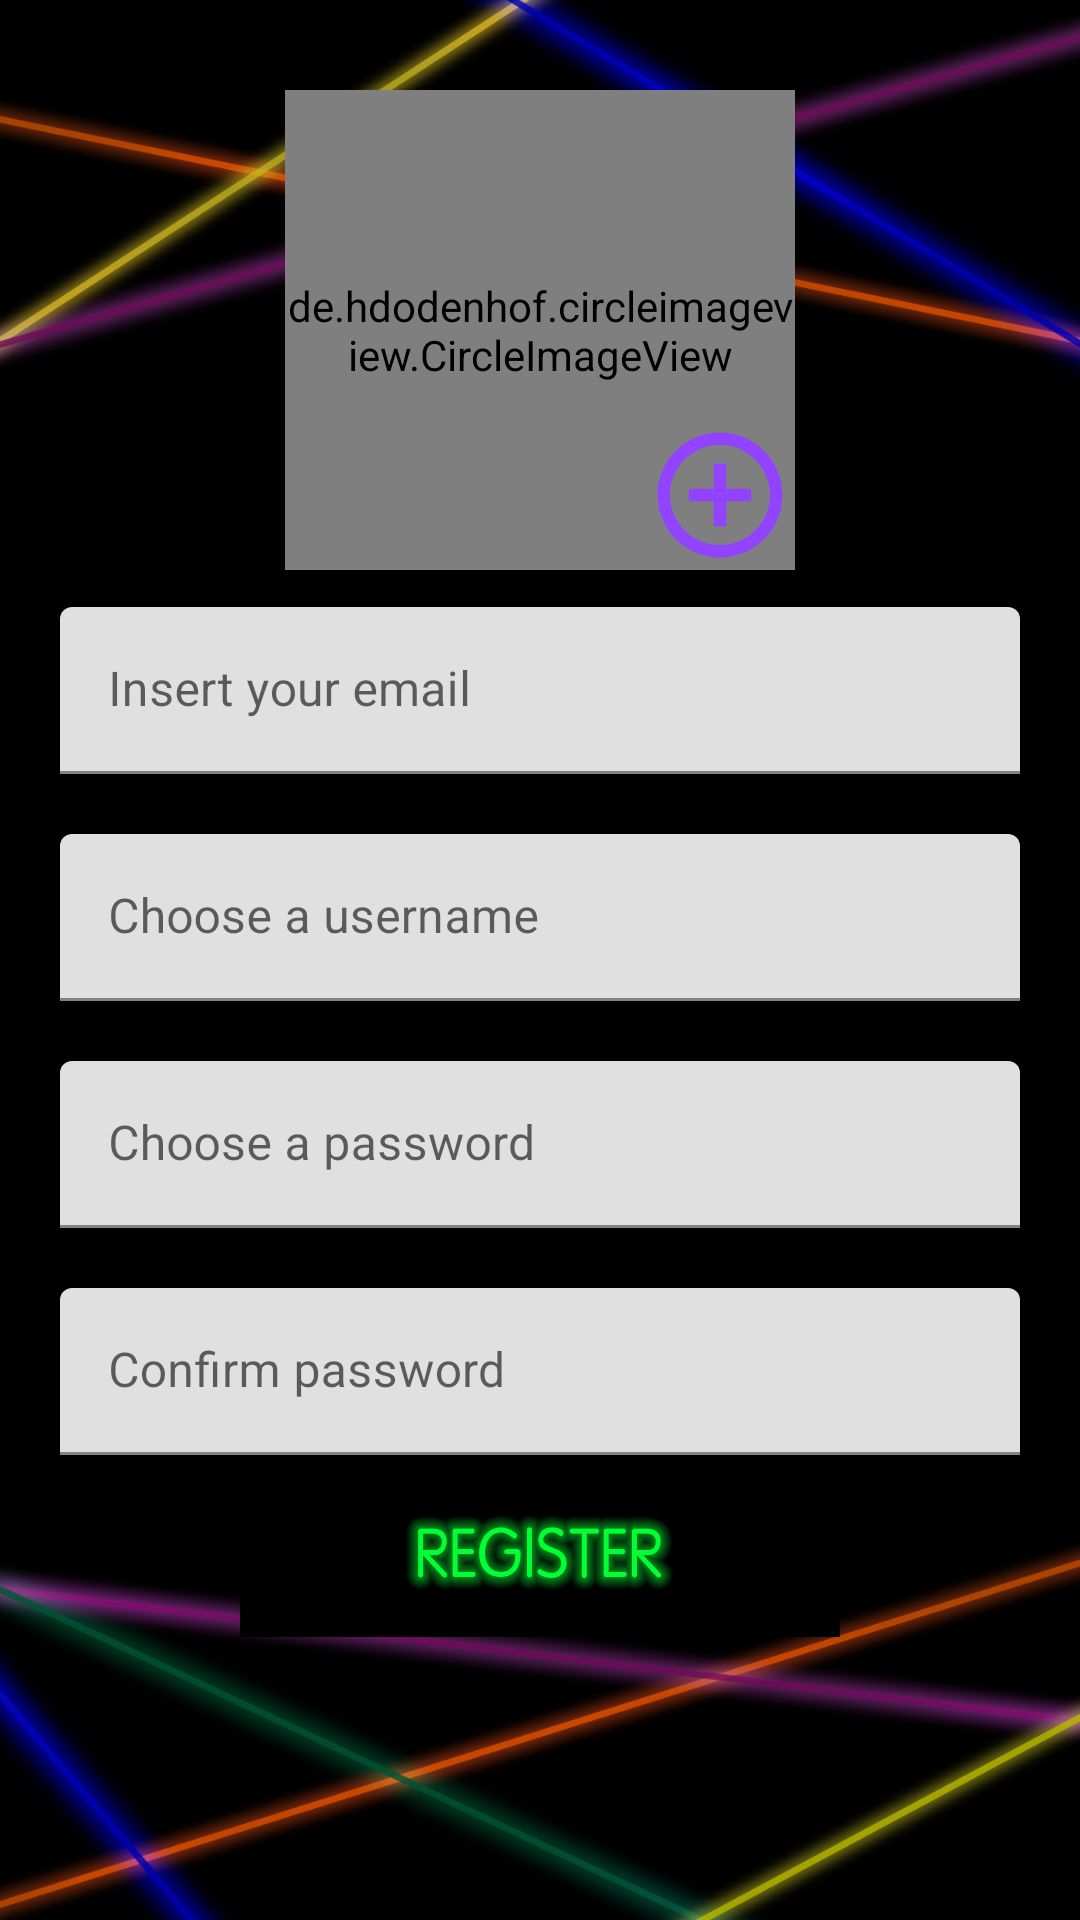

Here is an Android app screen rendered from its layout file. Give the layout XML and the strings, colors and styles it references.
<!-- AndroidManifest.xml: application theme Theme.PongGame -->
<!-- res/layout/fragment_register.xml -->
<?xml version="1.0" encoding="utf-8"?>
<androidx.constraintlayout.widget.ConstraintLayout xmlns:android="http://schemas.android.com/apk/res/android"
    xmlns:app="http://schemas.android.com/apk/res-auto"
    xmlns:tools="http://schemas.android.com/tools"
    android:id="@+id/register_constraint_layout"
    android:layout_width="match_parent"
    android:layout_height="match_parent"
    android:background="@drawable/background"
    android:orientation="vertical"
    tools:context=".fragments.RegisterFragment">

    <androidx.constraintlayout.widget.ConstraintLayout
        android:id="@+id/constraint_layout_profile_image"
        android:layout_width="match_parent"
        android:layout_height="180dp"
        android:orientation="vertical"
        android:layout_marginTop="20dp"
        app:layout_constraintEnd_toEndOf="parent"
        app:layout_constraintStart_toStartOf="parent"
        app:layout_constraintTop_toTopOf="parent">

        <de.hdodenhof.circleimageview.CircleImageView
            android:id="@+id/profile_image"
            android:layout_width="170dp"
            android:layout_height="160dp"
            android:layout_centerInParent="true"
            android:importantForAccessibility="no"
            android:src="@drawable/user_default_image"
            app:civ_border_color="#FF000000"
            app:civ_border_width="1dp"
            app:layout_constraintBottom_toBottomOf="parent"
            app:layout_constraintEnd_toEndOf="parent"
            app:layout_constraintStart_toStartOf="parent"
            app:layout_constraintTop_toTopOf="parent" />

        <ImageButton
            android:id="@+id/add_profile_image_button"
            android:layout_width="50dp"
            android:layout_height="50dp"
            android:background="@android:color/transparent"
            android:scaleType="centerCrop"
            app:layout_constraintBottom_toBottomOf="@id/profile_image"
            app:layout_constraintEnd_toEndOf="@id/profile_image"
            app:srcCompat="@drawable/ic_add_circle_35"
            tools:ignore="SpeakableTextPresentCheck" />


    </androidx.constraintlayout.widget.ConstraintLayout>

    <com.google.android.material.textfield.TextInputLayout
        android:id="@+id/email_register"
        android:layout_width="320dp"
        android:layout_height="wrap_content"
        android:layout_marginBottom="380dp"
        android:hint="Insert your email"
        app:layout_constraintBottom_toBottomOf="parent"
        app:layout_constraintEnd_toEndOf="parent"
        app:layout_constraintStart_toStartOf="parent"
        app:layout_constraintTop_toBottomOf="@id/constraint_layout_profile_image">

        <com.google.android.material.textfield.TextInputEditText
            android:id="@+id/email_register_edit_text"
            android:layout_width="match_parent"
            android:layout_height="wrap_content"
            android:inputType="text" />

    </com.google.android.material.textfield.TextInputLayout>

    <com.google.android.material.textfield.TextInputLayout
        android:id="@+id/username_register"
        android:layout_width="320dp"
        android:layout_marginTop="20dp"
        android:layout_height="wrap_content"
        android:hint="Choose a username"
        app:layout_constraintEnd_toEndOf="parent"
        app:layout_constraintStart_toStartOf="parent"
        app:layout_constraintTop_toBottomOf="@id/email_register">

        <com.google.android.material.textfield.TextInputEditText
            android:id="@+id/username_register_edit_text"
            android:layout_width="match_parent"
            android:layout_height="wrap_content"
            android:inputType="text" />

    </com.google.android.material.textfield.TextInputLayout>

    <com.google.android.material.textfield.TextInputLayout
        android:id="@+id/password_register"
        android:layout_width="320dp"
        android:layout_marginTop="20dp"
        android:layout_height="wrap_content"
        android:hint="Choose a password"
        app:layout_constraintEnd_toEndOf="parent"
        app:layout_constraintStart_toStartOf="parent"
        app:layout_constraintTop_toBottomOf="@id/username_register">

        <com.google.android.material.textfield.TextInputEditText
            android:id="@+id/password_register_edit_text"
            android:layout_width="match_parent"
            android:layout_height="wrap_content"
            android:inputType="textPassword" />
    </com.google.android.material.textfield.TextInputLayout>

    <com.google.android.material.textfield.TextInputLayout
        android:id="@+id/confirm_password_register"
        android:layout_width="320dp"
        android:layout_marginTop="20dp"
        android:layout_height="wrap_content"
        android:hint="Confirm password"
        app:layout_constraintEnd_toEndOf="parent"
        app:layout_constraintStart_toStartOf="parent"
        app:layout_constraintTop_toBottomOf="@id/password_register">

        <com.google.android.material.textfield.TextInputEditText
            android:id="@+id/confirm_password_register_edit_text"
            android:layout_width="match_parent"
            android:layout_height="wrap_content"
            android:inputType="textPassword" />
    </com.google.android.material.textfield.TextInputLayout>

    

    <ImageView
        android:id="@+id/register_button"
        android:layout_width="200dp"
        android:layout_height="60dp"
        android:layout_marginBottom="90dp"
        app:layout_constraintBottom_toBottomOf="parent"
        app:layout_constraintEnd_toEndOf="parent"
        app:layout_constraintStart_toStartOf="parent"
        app:layout_constraintTop_toBottomOf="@id/confirm_password_register"
        app:srcCompat="@drawable/register"
        android:clickable="true"
        android:focusable="true" />

</androidx.constraintlayout.widget.ConstraintLayout>
<!-- resources referenced by this layout -->
<resources>
  <!-- drawable background: png bitmap (drawable-v24, 322284 bytes) -->
  <!-- drawable ic_add_circle_35 (drawable) -->
  <vector android:height="35dp" android:tint="@color/purple_700"
      android:viewportHeight="24" android:viewportWidth="24"
      android:width="35dp" xmlns:android="http://schemas.android.com/apk/res/android">
      <path android:fillColor="@android:color/white" android:pathData="M13,7h-2v4L7,11v2h4v4h2v-4h4v-2h-4L13,7zM12,2C6.48,2 2,6.48 2,12s4.48,10 10,10 10,-4.48 10,-10S17.52,2 12,2zM12,20c-4.41,0 -8,-3.59 -8,-8s3.59,-8 8,-8 8,3.59 8,8 -3.59,8 -8,8z"/>
  </vector>
  <!-- drawable register: png bitmap (drawable-v24, 29380 bytes) -->
  <style name="Theme.PongGame" parent="Theme.MaterialComponents.DayNight.DarkActionBar">
          
          <item name="colorPrimary">@color/purple_500</item>
          <item name="colorPrimaryVariant">@color/purple_700</item>
          <item name="colorOnPrimary">@color/white</item>
          
          <item name="colorSecondary">@color/teal_200</item>
          <item name="colorSecondaryVariant">@color/teal_700</item>
          <item name="colorOnSecondary">@color/black</item>
          
          <item name="android:statusBarColor" tools:targetApi="l">@color/purple_700</item>
          
          <item name="fontFamily">@font/esfnormal</item>
          <item name="android:textColor">@color/white</item>
      </style>
  <color name="purple_700">#9243FF</color>
  <color name="purple_500">#FF6200EE</color>
  <color name="white">#FFFFFFFF</color>
  <color name="teal_200">#FF03DAC5</color>
  <color name="teal_700">#FF018786</color>
  <color name="black">#FF000000</color>
</resources>
